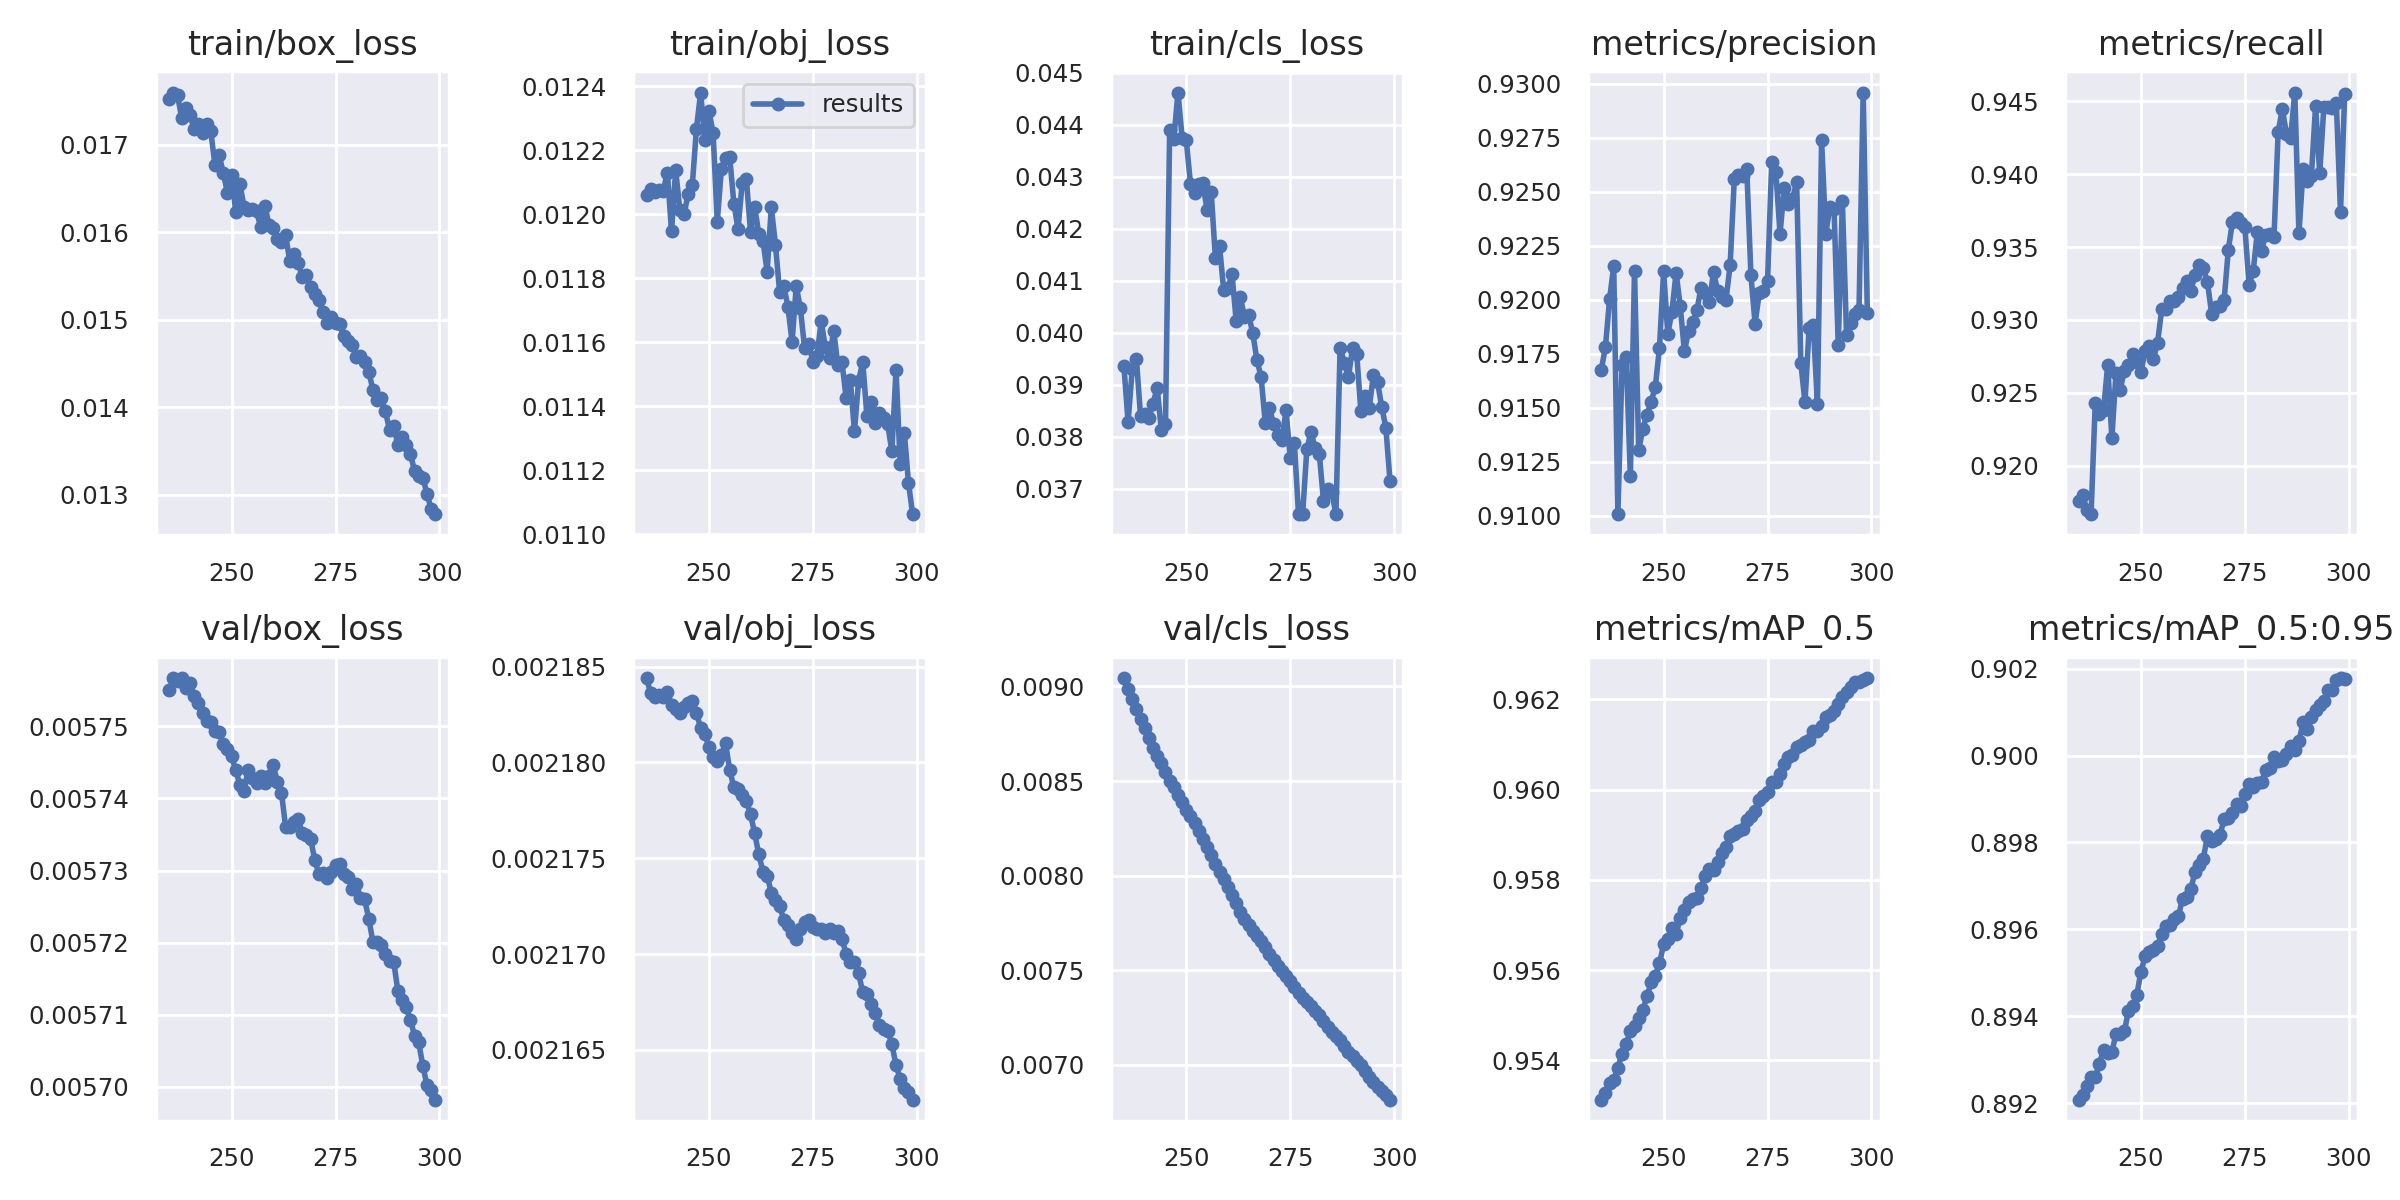

The table this chart was drawn from, first rows:
epoch, train/box_loss, train/obj_loss, train/cls_loss, metrics/precision, metrics/recall, metrics/mAP_0.5, metrics/mAP_0.5:0.95, val/box_loss, val/obj_loss, val/cls_loss, x/lr0, x/lr1, x/lr2
235, 0.01752, 0.01206, 0.03936, 0.9168, 0.9175, 0.9531, 0.8921, 0.005755, 0.002184, 0.009044, 0.002278, 0.002278, 0.002278
236, 0.0176, 0.01208, 0.03828, 0.9178, 0.918, 0.9533, 0.8922, 0.005757, 0.002184, 0.008989, 0.002245, 0.002245, 0.002245
237, 0.01757, 0.01207, 0.03929, 0.92, 0.917, 0.9535, 0.8924, 0.005756, 0.002183, 0.008936, 0.002212, 0.002212, 0.002212
238, 0.01731, 0.01208, 0.03949, 0.9216, 0.9167, 0.9536, 0.8926, 0.005757, 0.002184, 0.008883, 0.002179, 0.002179, 0.002179
239, 0.01743, 0.01207, 0.03839, 0.9101, 0.9243, 0.9538, 0.8926, 0.005755, 0.002183, 0.00883, 0.002146, 0.002146, 0.002146
240, 0.01734, 0.01213, 0.03844, 0.917, 0.9235, 0.9541, 0.8929, 0.005756, 0.002184, 0.008781, 0.002113, 0.002113, 0.002113
241, 0.01718, 0.01195, 0.03835, 0.9174, 0.9238, 0.9544, 0.8932, 0.005754, 0.002183, 0.008729, 0.00208, 0.00208, 0.00208
242, 0.01724, 0.01214, 0.03863, 0.9119, 0.9269, 0.9546, 0.8931, 0.005753, 0.002183, 0.008677, 0.002047, 0.002047, 0.002047
243, 0.01713, 0.01201, 0.03895, 0.9214, 0.9219, 0.9548, 0.8932, 0.005752, 0.002183, 0.008635, 0.002014, 0.002014, 0.002014
244, 0.01724, 0.012, 0.03812, 0.9131, 0.9264, 0.9549, 0.8936, 0.005751, 0.002183, 0.008593, 0.001981, 0.001981, 0.001981
245, 0.01716, 0.01206, 0.03825, 0.914, 0.9252, 0.9551, 0.8936, 0.005751, 0.002183, 0.008546, 0.001948, 0.001948, 0.001948
246, 0.01677, 0.01209, 0.04389, 0.9147, 0.9265, 0.9554, 0.8937, 0.005749, 0.002183, 0.008502, 0.001915, 0.001915, 0.001915
247, 0.01689, 0.01227, 0.04372, 0.9153, 0.9269, 0.9557, 0.8941, 0.005749, 0.002183, 0.008467, 0.001882, 0.001882, 0.001882
248, 0.01668, 0.01238, 0.04462, 0.916, 0.9277, 0.9559, 0.8942, 0.005748, 0.002182, 0.008428, 0.001849, 0.001849, 0.001849
249, 0.01645, 0.01223, 0.04375, 0.9178, 0.9271, 0.9562, 0.8945, 0.005747, 0.002181, 0.008389, 0.001816, 0.001816, 0.001816
250, 0.01665, 0.01232, 0.0437, 0.9213, 0.9264, 0.9566, 0.895, 0.005746, 0.002181, 0.008349, 0.001783, 0.001783, 0.001783
251, 0.01624, 0.01226, 0.04287, 0.9184, 0.9278, 0.9567, 0.8954, 0.005744, 0.00218, 0.008315, 0.00175, 0.00175, 0.00175
252, 0.01655, 0.01198, 0.04269, 0.9194, 0.9282, 0.9569, 0.8955, 0.005742, 0.00218, 0.008277, 0.001717, 0.001717, 0.001717
253, 0.01629, 0.01214, 0.04285, 0.9213, 0.9273, 0.9568, 0.8955, 0.005741, 0.00218, 0.008234, 0.001684, 0.001684, 0.001684
254, 0.01626, 0.01218, 0.04287, 0.9197, 0.9284, 0.9572, 0.8956, 0.005744, 0.002181, 0.008194, 0.001651, 0.001651, 0.001651
255, 0.01627, 0.01218, 0.04236, 0.9176, 0.9307, 0.9573, 0.8959, 0.005743, 0.00218, 0.008151, 0.001618, 0.001618, 0.001618
256, 0.01625, 0.01203, 0.0427, 0.9186, 0.9307, 0.9575, 0.8961, 0.005742, 0.002179, 0.008106, 0.001585, 0.001585, 0.001585
257, 0.01606, 0.01195, 0.04143, 0.919, 0.9313, 0.9576, 0.8961, 0.005743, 0.002179, 0.008062, 0.001552, 0.001552, 0.001552
258, 0.01631, 0.0121, 0.04167, 0.9195, 0.9313, 0.9576, 0.8962, 0.005742, 0.002178, 0.00802, 0.001519, 0.001519, 0.001519
259, 0.01609, 0.01211, 0.04082, 0.9206, 0.9316, 0.9578, 0.8963, 0.005743, 0.002178, 0.007983, 0.001486, 0.001486, 0.001486
260, 0.01605, 0.01195, 0.04086, 0.9203, 0.9322, 0.9581, 0.8967, 0.005745, 0.002177, 0.007941, 0.001453, 0.001453, 0.001453
261, 0.01593, 0.01202, 0.04113, 0.9199, 0.9327, 0.9583, 0.8967, 0.005742, 0.002176, 0.007898, 0.00142, 0.00142, 0.00142
262, 0.0159, 0.01194, 0.04023, 0.9213, 0.932, 0.9582, 0.8969, 0.005741, 0.002175, 0.007855, 0.001387, 0.001387, 0.001387
263, 0.01597, 0.01192, 0.04068, 0.9204, 0.9331, 0.9584, 0.8973, 0.005736, 0.002174, 0.00781, 0.001354, 0.001354, 0.001354
264, 0.01567, 0.01182, 0.0403, 0.9201, 0.9338, 0.9586, 0.8975, 0.005736, 0.002174, 0.007771, 0.001321, 0.001321, 0.001321
265, 0.01575, 0.01202, 0.04034, 0.92, 0.9336, 0.9587, 0.8976, 0.005737, 0.002173, 0.007741, 0.001288, 0.001288, 0.001288
266, 0.01565, 0.01191, 0.03998, 0.9216, 0.9326, 0.959, 0.8982, 0.005737, 0.002173, 0.007708, 0.001255, 0.001255, 0.001255
267, 0.0155, 0.01176, 0.03947, 0.9256, 0.9304, 0.959, 0.898, 0.005735, 0.002172, 0.00768, 0.001222, 0.001222, 0.001222
268, 0.01551, 0.01178, 0.03915, 0.9258, 0.9309, 0.9591, 0.8981, 0.005735, 0.002172, 0.007652, 0.001189, 0.001189, 0.001189
269, 0.01537, 0.01171, 0.03827, 0.9257, 0.9309, 0.9591, 0.8982, 0.005734, 0.002171, 0.00762, 0.001156, 0.001156, 0.001156
270, 0.01529, 0.0116, 0.03854, 0.9261, 0.9313, 0.9593, 0.8985, 0.005731, 0.002171, 0.007586, 0.001123, 0.001123, 0.001123
271, 0.01523, 0.01178, 0.03825, 0.9211, 0.9348, 0.9594, 0.8986, 0.00573, 0.002171, 0.007553, 0.00109, 0.00109, 0.00109
272, 0.01509, 0.01171, 0.03802, 0.9189, 0.9367, 0.9595, 0.8987, 0.00573, 0.002171, 0.007521, 0.001057, 0.001057, 0.001057
273, 0.01496, 0.01158, 0.03793, 0.9203, 0.937, 0.9598, 0.8989, 0.005729, 0.002172, 0.007495, 0.001024, 0.001024, 0.001024
274, 0.01503, 0.0116, 0.03851, 0.9204, 0.9366, 0.9599, 0.8988, 0.00573, 0.002172, 0.007469, 0.000991, 0.000991, 0.000991
275, 0.01496, 0.01154, 0.0376, 0.9209, 0.9364, 0.9599, 0.8991, 0.005731, 0.002171, 0.00744, 0.000958, 0.000958, 0.000958
276, 0.01495, 0.01156, 0.03787, 0.9264, 0.9324, 0.9602, 0.8993, 0.005731, 0.002171, 0.007409, 0.000925, 0.000925, 0.000925
277, 0.01481, 0.01167, 0.03651, 0.9259, 0.9334, 0.9602, 0.8993, 0.00573, 0.002171, 0.007379, 0.000892, 0.000892, 0.000892
278, 0.01476, 0.01158, 0.03652, 0.9231, 0.9361, 0.9603, 0.8994, 0.005729, 0.002171, 0.007352, 0.000859, 0.000859, 0.000859
279, 0.01471, 0.01155, 0.03776, 0.9252, 0.9348, 0.9606, 0.8994, 0.005727, 0.002171, 0.00733, 0.000826, 0.000826, 0.000826
280, 0.01458, 0.01164, 0.03808, 0.9244, 0.9359, 0.9607, 0.8997, 0.005728, 0.002171, 0.007308, 0.000793, 0.000793, 0.000793
281, 0.01459, 0.01153, 0.03778, 0.9247, 0.9359, 0.9608, 0.8997, 0.005726, 0.002171, 0.007285, 0.00076, 0.00076, 0.00076
282, 0.01452, 0.01154, 0.03768, 0.9255, 0.9357, 0.9609, 0.9, 0.005726, 0.002171, 0.00726, 0.000727, 0.000727, 0.000727
283, 0.0144, 0.01143, 0.03676, 0.9171, 0.9429, 0.961, 0.8999, 0.005723, 0.00217, 0.007233, 0.000694, 0.000694, 0.000694
284, 0.0142, 0.01148, 0.03698, 0.9153, 0.9445, 0.961, 0.8999, 0.00572, 0.00217, 0.007201, 0.000661, 0.000661, 0.000661
285, 0.01409, 0.01132, 0.03694, 0.9187, 0.9428, 0.9611, 0.9, 0.00572, 0.00217, 0.007175, 0.000628, 0.000628, 0.000628
286, 0.0141, 0.01148, 0.03651, 0.9188, 0.9425, 0.9613, 0.9002, 0.00572, 0.002169, 0.007151, 0.000595, 0.000595, 0.000595
287, 0.01396, 0.01154, 0.03971, 0.9152, 0.9456, 0.9613, 0.9001, 0.005718, 0.002168, 0.007128, 0.000562, 0.000562, 0.000562
288, 0.01374, 0.01137, 0.03943, 0.9274, 0.9359, 0.9614, 0.9003, 0.005717, 0.002168, 0.007097, 0.000529, 0.000529, 0.000529
289, 0.01379, 0.01141, 0.03914, 0.9231, 0.9403, 0.9616, 0.9008, 0.005717, 0.002167, 0.007068, 0.000496, 0.000496, 0.000496
290, 0.01357, 0.01135, 0.0397, 0.9243, 0.9395, 0.9617, 0.9006, 0.005713, 0.002167, 0.007045, 0.000463, 0.000463, 0.000463
291, 0.01366, 0.01138, 0.03959, 0.9242, 0.9399, 0.9617, 0.9009, 0.005712, 0.002166, 0.007019, 0.00043, 0.00043, 0.00043
292, 0.01357, 0.01136, 0.03849, 0.9179, 0.9447, 0.9619, 0.901, 0.005711, 0.002166, 0.006996, 0.000397, 0.000397, 0.000397
293, 0.01347, 0.01134, 0.03878, 0.9246, 0.9401, 0.962, 0.9012, 0.005709, 0.002166, 0.006969, 0.000364, 0.000364, 0.000364
294, 0.01327, 0.01126, 0.03855, 0.9184, 0.9446, 0.9622, 0.9013, 0.005707, 0.002165, 0.006937, 0.000331, 0.000331, 0.000331
... 5 more rows
